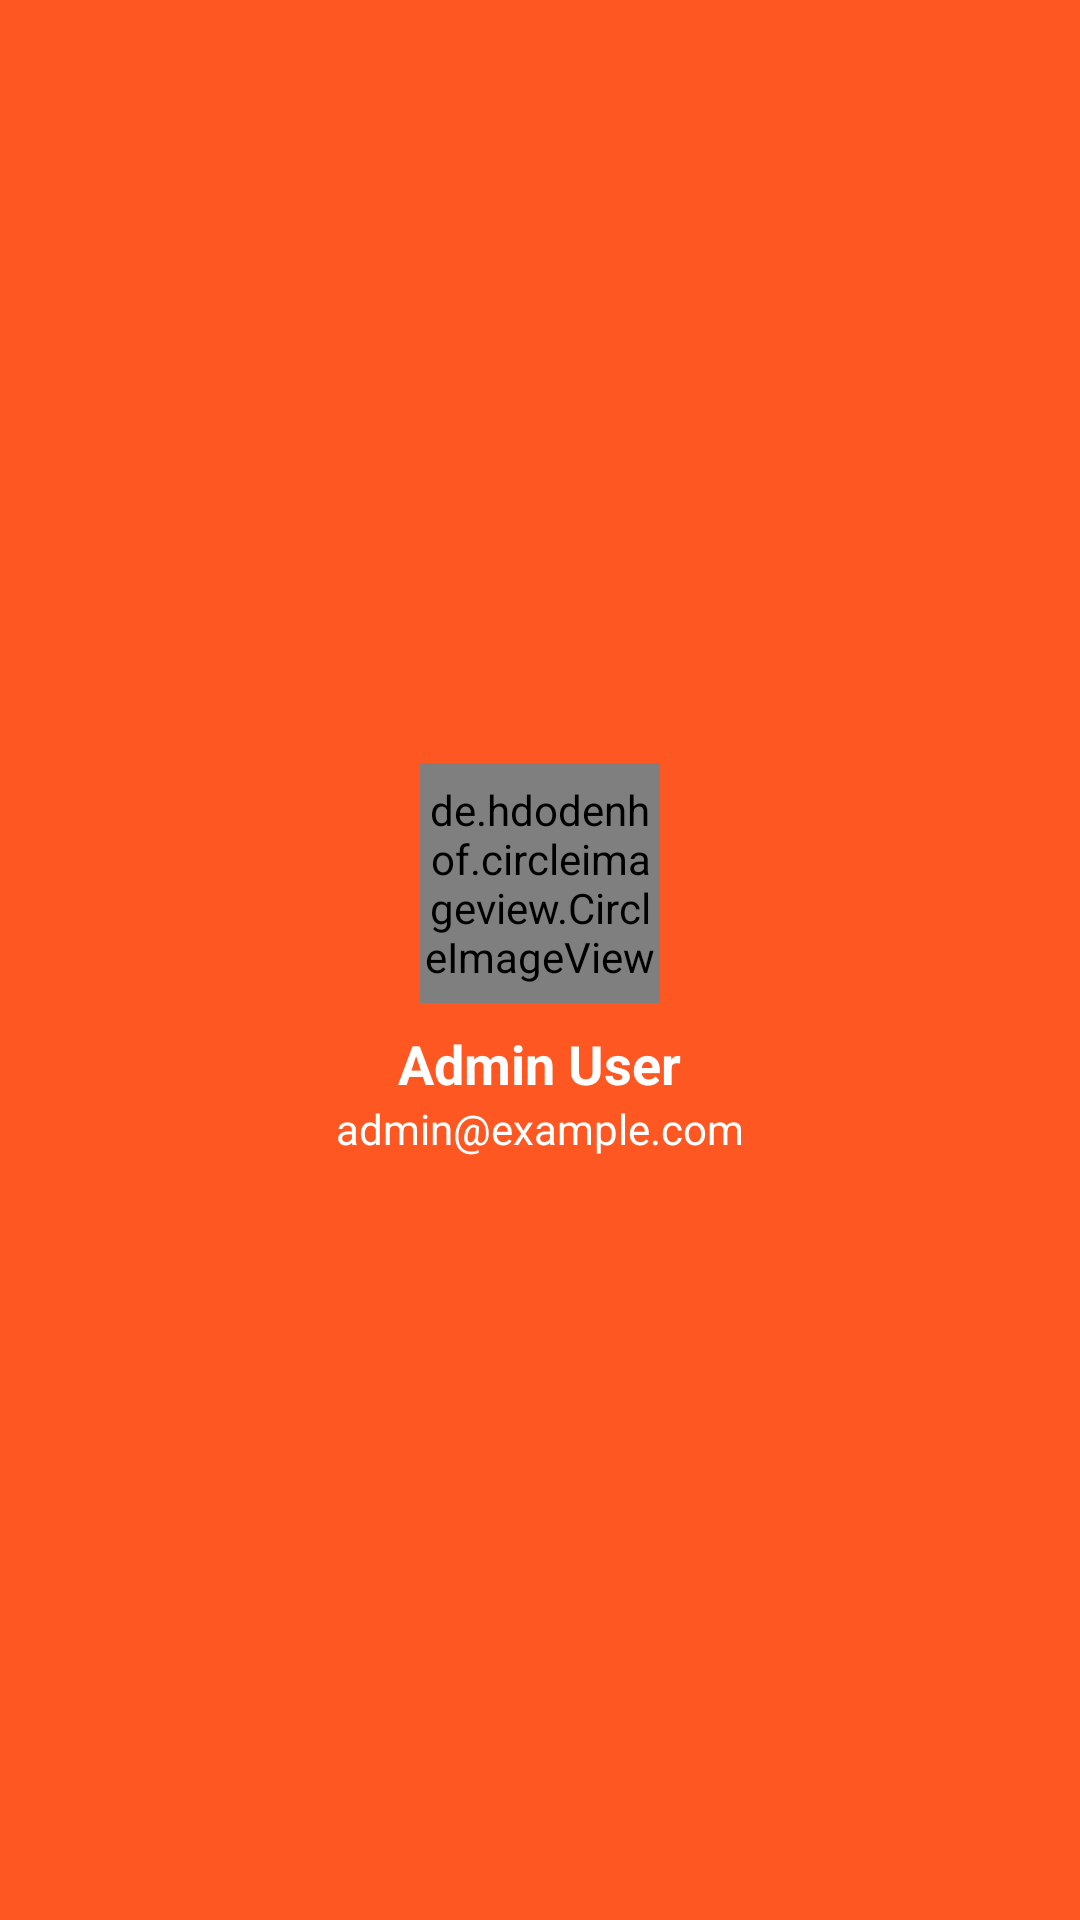

Android layout source for this screen:
<!-- AndroidManifest.xml: application theme Theme.RecipeMasterPro -->
<!-- res/layout/nav_header_admin.xml -->
<?xml version="1.0" encoding="utf-8"?>
<LinearLayout xmlns:android="http://schemas.android.com/apk/res/android"
    android:layout_width="match_parent"
    android:layout_height="180dp"
    android:orientation="vertical"
    android:gravity="center"
    android:background="@color/primary"
    android:padding="16dp">

    <de.hdodenhof.circleimageview.CircleImageView
        android:id="@+id/profileImage"
        android:layout_width="80dp"
        android:layout_height="80dp"
        android:src="@drawable/ic_admin"
        android:layout_marginBottom="8dp" />

    <TextView
        android:id="@+id/userNameText"
        android:layout_width="wrap_content"
        android:layout_height="wrap_content"
        android:text="Admin User"
        android:textColor="@android:color/white"
        android:textSize="18sp"
        android:textStyle="bold" />

    <TextView
        android:id="@+id/userEmailText"
        android:layout_width="wrap_content"
        android:layout_height="wrap_content"
        android:text="admin@example.com"
        android:textColor="@android:color/white"
        android:textSize="14sp" />

</LinearLayout>
<!-- resources referenced by this layout -->
<resources>
  <color name="primary">#FF5722</color>
  <!-- drawable ic_admin (drawable) -->
  <vector xmlns:android="http://schemas.android.com/apk/res/android"
      android:width="24dp"
      android:height="24dp"
      android:viewportWidth="24"
      android:viewportHeight="24">
      <path
          android:fillColor="@android:color/white"
          android:pathData="M12,1L3,5V11C3,16.55 6.84,21.74 12,23C17.16,21.74 21,16.55 21,11V5L12,1M12,5A3,3 0 0,1 15,8A3,3 0 0,1 12,11A3,3 0 0,1 9,8A3,3 0 0,1 12,5M17,17H7V16C7,14.34 10.33,13.21 12,13.21C13.67,13.21 17,14.34 17,16V17Z"/>
  </vector>
  <style name="Theme.RecipeMasterPro" parent="Base.Theme.RecipeMasterPro" />
  <style name="Base.Theme.RecipeMasterPro" parent="Theme.Material3.DayNight.NoActionBar">
          
          <item name="colorPrimary">@color/primary</item>
          <item name="colorPrimaryVariant">@color/primary_dark</item>
          <item name="colorOnPrimary">@color/white</item>
  
          <item name="colorSecondary">@color/secondary</item>
          <item name="colorSecondaryVariant">@color/secondary_dark</item>
          <item name="colorOnSecondary">@color/white</item>
  
          <item name="android:windowBackground">@color/background</item>
          <item name="android:statusBarColor">@color/primary_dark</item>
      </style>
  <color name="primary_dark">#E64A19</color>
  <color name="white">#FFFFFFFF</color>
  <color name="secondary">#4CAF50</color>
  <color name="secondary_dark">#388E3C</color>
  <color name="background">#FAFAFA</color>
</resources>
